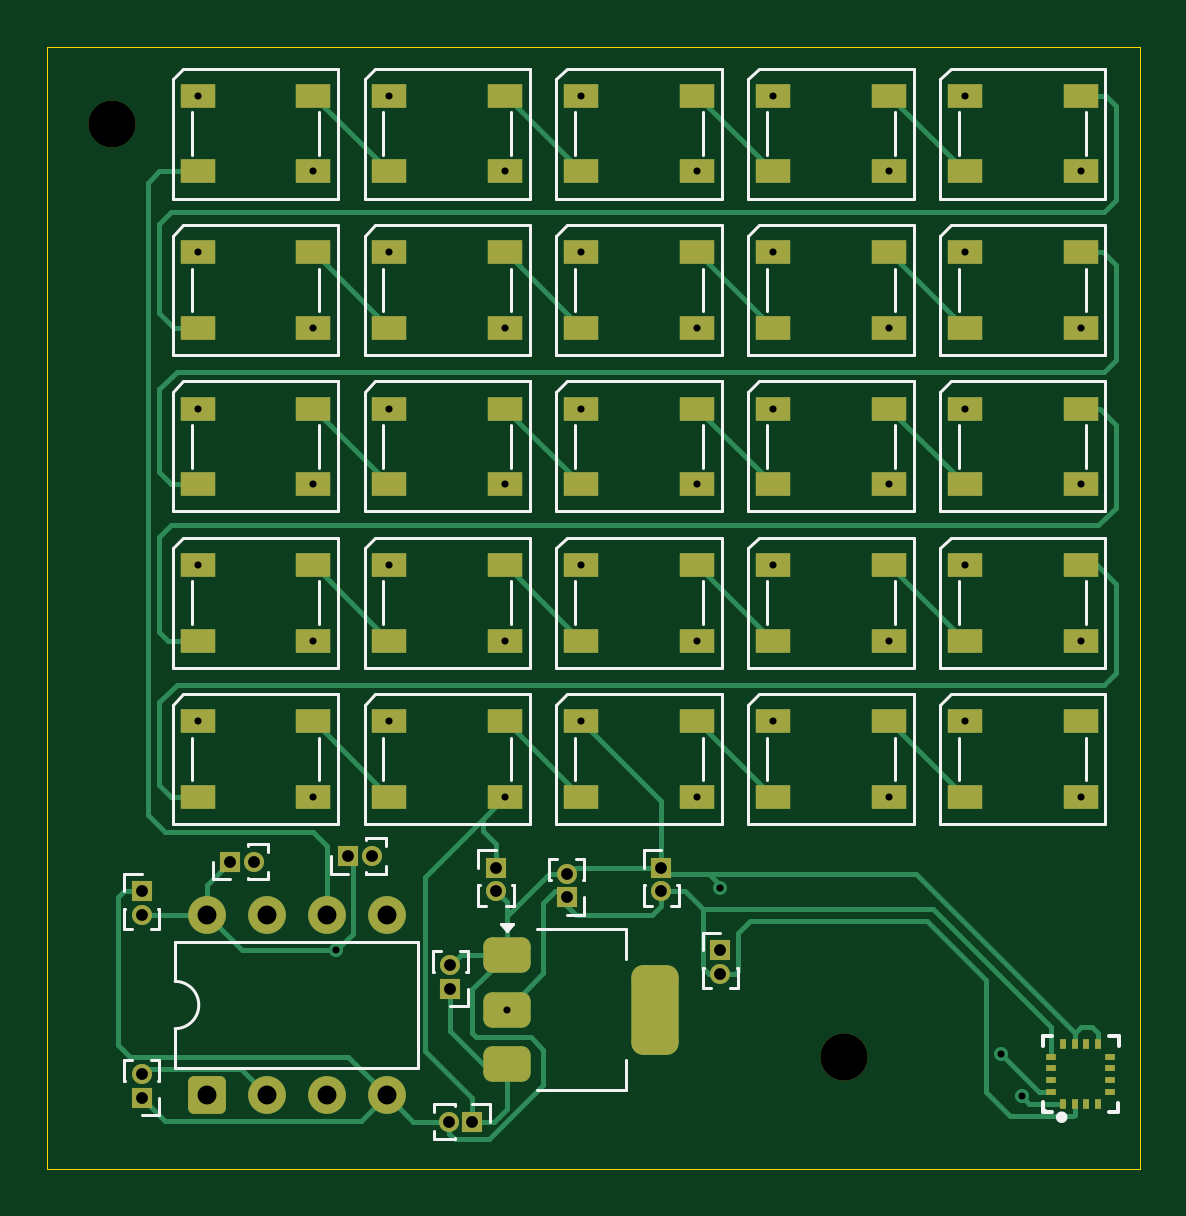
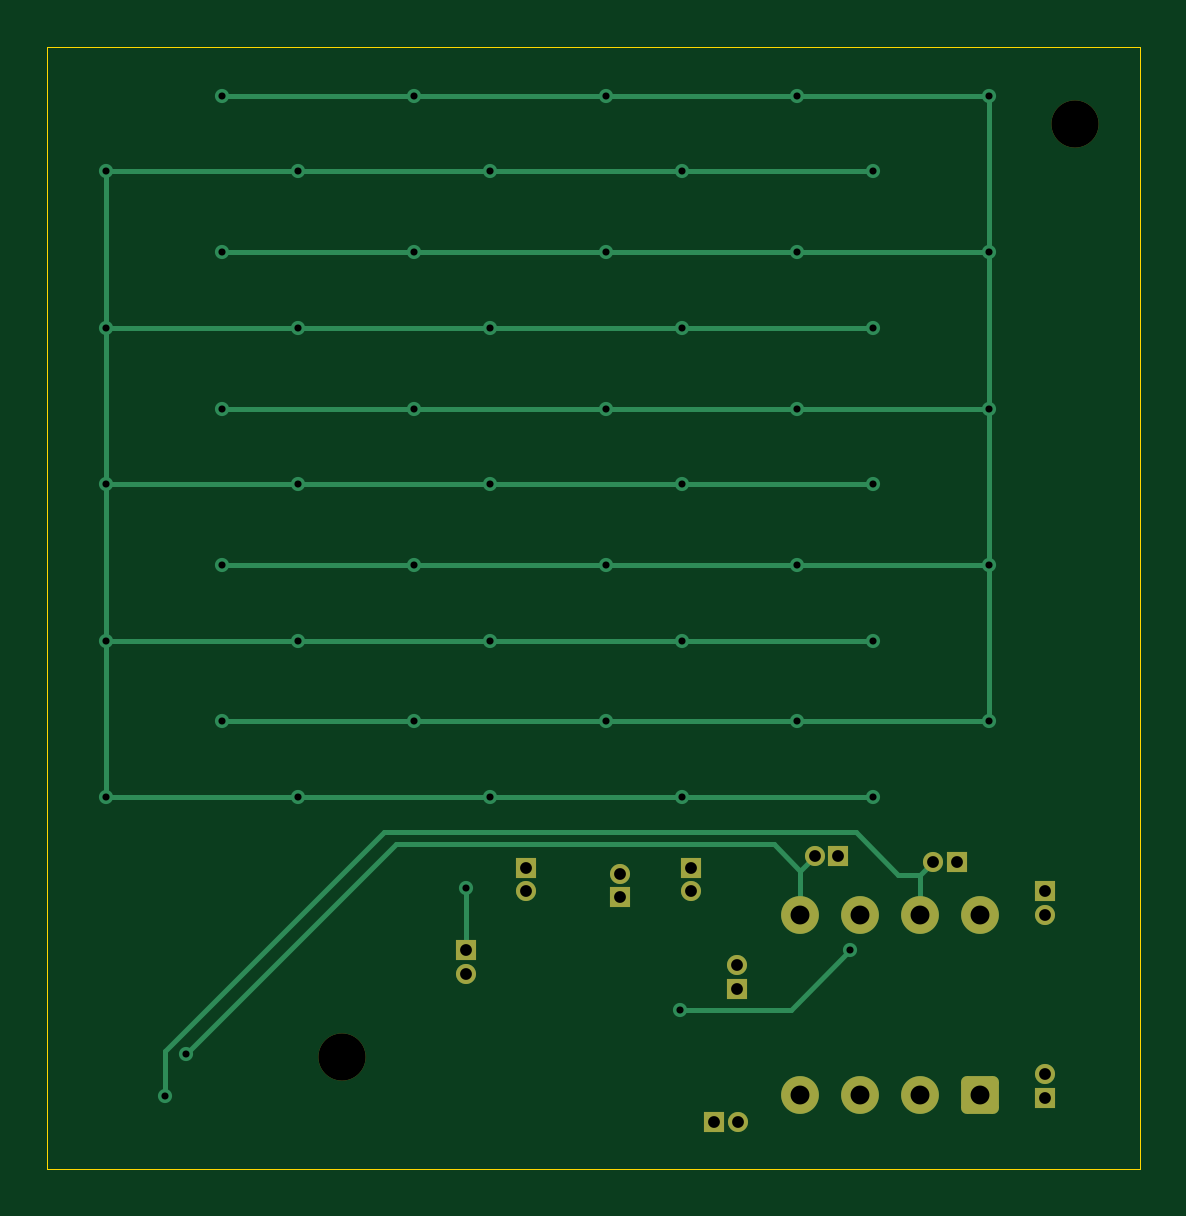
Circuit board: 11 layer files. Board 46.2 x 47.5 mm.
- bottom_copper: Guidos_compos-B_Cu.gbr (8950 bytes)
- bottom_mask: Guidos_compos-B_Mask.gbr (2435 bytes)
- paste: Guidos_compos-B_Paste.gbr (471 bytes)
- bottom_silk: Guidos_compos-B_Silkscreen.gbr (472 bytes)
- outline: Guidos_compos-Edge_Cuts.gbr (634 bytes)
- top_copper: Guidos_compos-F_Cu.gbr (24470 bytes)
- top_mask: Guidos_compos-F_Mask.gbr (6445 bytes)
- paste: Guidos_compos-F_Paste.gbr (5044 bytes)
- top_silk: Guidos_compos-F_Silkscreen.gbr (15774 bytes)
- drill: Guidos_compos-NPTH.drl (380 bytes)
- drill: Guidos_compos-PTH.drl (1771 bytes)

=== bottom_copper: Guidos_compos-B_Cu.gbr (8950 bytes, source omitted) ===
=== bottom_mask: Guidos_compos-B_Mask.gbr (2435 bytes, source withheld) ===
=== paste: Guidos_compos-B_Paste.gbr ===
%TF.GenerationSoftware,KiCad,Pcbnew,9.0.7*%
%TF.CreationDate,2026-10-12T00:36:51+02:00*%
%TF.ProjectId,Guidos_compos,47756964-6f73-45f6-936f-6d706f732e6b,rev?*%
%TF.SameCoordinates,Original*%
%TF.FileFunction,Paste,Bot*%
%TF.FilePolarity,Positive*%
%FSLAX46Y46*%
G04 Gerber Fmt 4.6, Leading zero omitted, Abs format (unit mm)*
G04 Created by KiCad (PCBNEW 9.0.7) date 2026-10-12 00:36:51*
%MOMM*%
%LPD*%
G01*
G04 APERTURE LIST*
G04 APERTURE END LIST*
M02*

=== bottom_silk: Guidos_compos-B_Silkscreen.gbr ===
%TF.GenerationSoftware,KiCad,Pcbnew,9.0.7*%
%TF.CreationDate,2026-10-12T00:36:51+02:00*%
%TF.ProjectId,Guidos_compos,47756964-6f73-45f6-936f-6d706f732e6b,rev?*%
%TF.SameCoordinates,Original*%
%TF.FileFunction,Legend,Bot*%
%TF.FilePolarity,Positive*%
%FSLAX46Y46*%
G04 Gerber Fmt 4.6, Leading zero omitted, Abs format (unit mm)*
G04 Created by KiCad (PCBNEW 9.0.7) date 2026-10-12 00:36:51*
%MOMM*%
%LPD*%
G01*
G04 APERTURE LIST*
G04 APERTURE END LIST*
M02*

=== outline: Guidos_compos-Edge_Cuts.gbr ===
%TF.GenerationSoftware,KiCad,Pcbnew,9.0.7*%
%TF.CreationDate,2026-10-12T00:36:51+02:00*%
%TF.ProjectId,Guidos_compos,47756964-6f73-45f6-936f-6d706f732e6b,rev?*%
%TF.SameCoordinates,Original*%
%TF.FileFunction,Profile,NP*%
%FSLAX46Y46*%
G04 Gerber Fmt 4.6, Leading zero omitted, Abs format (unit mm)*
G04 Created by KiCad (PCBNEW 9.0.7) date 2026-10-12 00:36:51*
%MOMM*%
%LPD*%
G01*
G04 APERTURE LIST*
%TA.AperFunction,Profile*%
%ADD10C,0.050000*%
%TD*%
G04 APERTURE END LIST*
D10*
X132500000Y-50000000D02*
X178750000Y-50000000D01*
X178750000Y-97500000D01*
X132500000Y-97500000D01*
X132500000Y-50000000D01*
M02*

=== top_copper: Guidos_compos-F_Cu.gbr (24470 bytes, source omitted) ===
=== top_mask: Guidos_compos-F_Mask.gbr ===
%TF.GenerationSoftware,KiCad,Pcbnew,9.0.7*%
%TF.CreationDate,2026-10-12T00:36:51+02:00*%
%TF.ProjectId,Guidos_compos,47756964-6f73-45f6-936f-6d706f732e6b,rev?*%
%TF.SameCoordinates,Original*%
%TF.FileFunction,Soldermask,Top*%
%TF.FilePolarity,Negative*%
%FSLAX46Y46*%
G04 Gerber Fmt 4.6, Leading zero omitted, Abs format (unit mm)*
G04 Created by KiCad (PCBNEW 9.0.7) date 2026-10-12 00:36:51*
%MOMM*%
%LPD*%
G01*
G04 APERTURE LIST*
G04 Aperture macros list*
%AMRoundRect*
0 Rectangle with rounded corners*
0 $1 Rounding radius*
0 $2 $3 $4 $5 $6 $7 $8 $9 X,Y pos of 4 corners*
0 Add a 4 corners polygon primitive as box body*
4,1,4,$2,$3,$4,$5,$6,$7,$8,$9,$2,$3,0*
0 Add four circle primitives for the rounded corners*
1,1,$1+$1,$2,$3*
1,1,$1+$1,$4,$5*
1,1,$1+$1,$6,$7*
1,1,$1+$1,$8,$9*
0 Add four rect primitives between the rounded corners*
20,1,$1+$1,$2,$3,$4,$5,0*
20,1,$1+$1,$4,$5,$6,$7,0*
20,1,$1+$1,$6,$7,$8,$9,0*
20,1,$1+$1,$8,$9,$2,$3,0*%
G04 Aperture macros list end*
%ADD10C,2.000000*%
%ADD11RoundRect,0.375000X-0.625000X-0.375000X0.625000X-0.375000X0.625000X0.375000X-0.625000X0.375000X0*%
%ADD12RoundRect,0.500000X-0.500000X-1.400000X0.500000X-1.400000X0.500000X1.400000X-0.500000X1.400000X0*%
%ADD13RoundRect,0.250000X0.550000X-0.550000X0.550000X0.550000X-0.550000X0.550000X-0.550000X-0.550000X0*%
%ADD14C,1.600000*%
%ADD15R,1.500000X1.000000*%
%ADD16R,0.850000X0.850000*%
%ADD17C,0.850000*%
%ADD18R,0.450000X0.250000*%
%ADD19R,0.250000X0.450000*%
G04 APERTURE END LIST*
D10*
%TO.C,REF\u002A\u002A*%
X166250000Y-92750000D03*
%TD*%
%TO.C,REF\u002A\u002A*%
X135250000Y-53250000D03*
%TD*%
D11*
%TO.C,SafePower1*%
X151950000Y-88450000D03*
X151950000Y-90750000D03*
D12*
X158250000Y-90750000D03*
D11*
X151950000Y-93050000D03*
%TD*%
D13*
%TO.C,CPU1*%
X139250000Y-94370000D03*
D14*
X141790000Y-94370000D03*
X144330000Y-94370000D03*
X146870000Y-94370000D03*
X146870000Y-86750000D03*
X144330000Y-86750000D03*
X141790000Y-86750000D03*
X139250000Y-86750000D03*
%TD*%
D15*
%TO.C,D12*%
X155110000Y-58690000D03*
X155110000Y-61890000D03*
X160010000Y-61890000D03*
X160010000Y-58690000D03*
%TD*%
%TO.C,D8*%
X151890000Y-65310000D03*
X151890000Y-68510000D03*
X146990000Y-68510000D03*
X146990000Y-65310000D03*
%TD*%
%TO.C,D18*%
X168130000Y-65310000D03*
X168130000Y-68510000D03*
X163230000Y-68510000D03*
X163230000Y-65310000D03*
%TD*%
%TO.C,D7*%
X146990000Y-58690000D03*
X146990000Y-61890000D03*
X151890000Y-61890000D03*
X151890000Y-58690000D03*
%TD*%
%TO.C,D17*%
X163230000Y-58690000D03*
X163230000Y-61890000D03*
X168130000Y-61890000D03*
X168130000Y-58690000D03*
%TD*%
%TO.C,D22*%
X171350000Y-58690000D03*
X171350000Y-61890000D03*
X176250000Y-61890000D03*
X176250000Y-58690000D03*
%TD*%
%TO.C,D13*%
X160010000Y-65310000D03*
X160010000Y-68510000D03*
X155110000Y-68510000D03*
X155110000Y-65310000D03*
%TD*%
%TO.C,D2*%
X143770000Y-58690000D03*
X143770000Y-61890000D03*
X138870000Y-61890000D03*
X138870000Y-58690000D03*
%TD*%
%TO.C,D3*%
X143770000Y-65310000D03*
X143770000Y-68510000D03*
X138870000Y-68510000D03*
X138870000Y-65310000D03*
%TD*%
%TO.C,D23*%
X176250000Y-65310000D03*
X176250000Y-68510000D03*
X171350000Y-68510000D03*
X171350000Y-65310000D03*
%TD*%
%TO.C,D21*%
X171350000Y-52070000D03*
X171350000Y-55270000D03*
X176250000Y-55270000D03*
X176250000Y-52070000D03*
%TD*%
%TO.C,D16*%
X163230000Y-52070000D03*
X163230000Y-55270000D03*
X168130000Y-55270000D03*
X168130000Y-52070000D03*
%TD*%
%TO.C,D11*%
X155110000Y-52070000D03*
X155110000Y-55270000D03*
X160010000Y-55270000D03*
X160010000Y-52070000D03*
%TD*%
%TO.C,D1*%
X138870000Y-52070000D03*
X138870000Y-55270000D03*
X143770000Y-55270000D03*
X143770000Y-52070000D03*
%TD*%
%TO.C,D6*%
X146990000Y-52070000D03*
X146990000Y-55270000D03*
X151890000Y-55270000D03*
X151890000Y-52070000D03*
%TD*%
D16*
%TO.C,C2*%
X161000000Y-88250000D03*
D17*
X161000000Y-89250000D03*
%TD*%
D16*
%TO.C,C1*%
X158500000Y-84750000D03*
D17*
X158500000Y-85750000D03*
%TD*%
D16*
%TO.C,C6*%
X151500000Y-84750000D03*
D17*
X151500000Y-85750000D03*
%TD*%
D18*
%TO.C,U1*%
X174990000Y-94240000D03*
X174990000Y-93740000D03*
X174990000Y-93240000D03*
X174990000Y-92740000D03*
D19*
X175500000Y-92230000D03*
X176000000Y-92230000D03*
X176500000Y-92230000D03*
X177000000Y-92230000D03*
D18*
X177510000Y-92740000D03*
X177510000Y-93240000D03*
X177510000Y-93740000D03*
X177510000Y-94240000D03*
D19*
X177000000Y-94750000D03*
X176500000Y-94750000D03*
X176000000Y-94750000D03*
X175500000Y-94750000D03*
%TD*%
D15*
%TO.C,D20*%
X168130000Y-78550000D03*
X168130000Y-81750000D03*
X163230000Y-81750000D03*
X163230000Y-78550000D03*
%TD*%
%TO.C,D24*%
X176250000Y-71930000D03*
X176250000Y-75130000D03*
X171350000Y-75130000D03*
X171350000Y-71930000D03*
%TD*%
%TO.C,D25*%
X176250000Y-78550000D03*
X176250000Y-81750000D03*
X171350000Y-81750000D03*
X171350000Y-78550000D03*
%TD*%
%TO.C,D14*%
X160010000Y-71930000D03*
X160010000Y-75130000D03*
X155110000Y-75130000D03*
X155110000Y-71930000D03*
%TD*%
%TO.C,D10*%
X151890000Y-78550000D03*
X151890000Y-81750000D03*
X146990000Y-81750000D03*
X146990000Y-78550000D03*
%TD*%
%TO.C,D19*%
X168130000Y-71930000D03*
X168130000Y-75130000D03*
X163230000Y-75130000D03*
X163230000Y-71930000D03*
%TD*%
%TO.C,D9*%
X151890000Y-71930000D03*
X151890000Y-75130000D03*
X146990000Y-75130000D03*
X146990000Y-71930000D03*
%TD*%
%TO.C,D15*%
X160010000Y-78550000D03*
X160010000Y-81750000D03*
X155110000Y-81750000D03*
X155110000Y-78550000D03*
%TD*%
%TO.C,D5*%
X143770000Y-78550000D03*
X143770000Y-81750000D03*
X138870000Y-81750000D03*
X138870000Y-78550000D03*
%TD*%
%TO.C,D4*%
X143770000Y-71930000D03*
X143770000Y-75130000D03*
X138870000Y-75130000D03*
X138870000Y-71930000D03*
%TD*%
D16*
%TO.C,R2*%
X145250000Y-84250000D03*
D17*
X146250000Y-84250000D03*
%TD*%
D16*
%TO.C,R1*%
X140250000Y-84500000D03*
D17*
X141250000Y-84500000D03*
%TD*%
D16*
%TO.C,WakeupPin1*%
X136500000Y-94500000D03*
D17*
X136500000Y-93500000D03*
%TD*%
D16*
%TO.C,PowerIN1*%
X150500000Y-95500000D03*
D17*
X149500000Y-95500000D03*
%TD*%
D16*
%TO.C,C5*%
X149565864Y-89884930D03*
D17*
X149565864Y-88884930D03*
%TD*%
D16*
%TO.C,C3*%
X136500000Y-85750000D03*
D17*
X136500000Y-86750000D03*
%TD*%
%TO.C,C4*%
X154500000Y-85000000D03*
D16*
X154500000Y-86000000D03*
%TD*%
M02*

=== paste: Guidos_compos-F_Paste.gbr ===
%TF.GenerationSoftware,KiCad,Pcbnew,9.0.7*%
%TF.CreationDate,2026-10-12T00:36:51+02:00*%
%TF.ProjectId,Guidos_compos,47756964-6f73-45f6-936f-6d706f732e6b,rev?*%
%TF.SameCoordinates,Original*%
%TF.FileFunction,Paste,Top*%
%TF.FilePolarity,Positive*%
%FSLAX46Y46*%
G04 Gerber Fmt 4.6, Leading zero omitted, Abs format (unit mm)*
G04 Created by KiCad (PCBNEW 9.0.7) date 2026-10-12 00:36:51*
%MOMM*%
%LPD*%
G01*
G04 APERTURE LIST*
G04 Aperture macros list*
%AMRoundRect*
0 Rectangle with rounded corners*
0 $1 Rounding radius*
0 $2 $3 $4 $5 $6 $7 $8 $9 X,Y pos of 4 corners*
0 Add a 4 corners polygon primitive as box body*
4,1,4,$2,$3,$4,$5,$6,$7,$8,$9,$2,$3,0*
0 Add four circle primitives for the rounded corners*
1,1,$1+$1,$2,$3*
1,1,$1+$1,$4,$5*
1,1,$1+$1,$6,$7*
1,1,$1+$1,$8,$9*
0 Add four rect primitives between the rounded corners*
20,1,$1+$1,$2,$3,$4,$5,0*
20,1,$1+$1,$4,$5,$6,$7,0*
20,1,$1+$1,$6,$7,$8,$9,0*
20,1,$1+$1,$8,$9,$2,$3,0*%
G04 Aperture macros list end*
%ADD10RoundRect,0.375000X-0.625000X-0.375000X0.625000X-0.375000X0.625000X0.375000X-0.625000X0.375000X0*%
%ADD11RoundRect,0.500000X-0.500000X-1.400000X0.500000X-1.400000X0.500000X1.400000X-0.500000X1.400000X0*%
%ADD12R,1.500000X1.000000*%
%ADD13R,0.450000X0.250000*%
%ADD14R,0.250000X0.450000*%
G04 APERTURE END LIST*
D10*
%TO.C,SafePower1*%
X151950000Y-88450000D03*
X151950000Y-90750000D03*
D11*
X158250000Y-90750000D03*
D10*
X151950000Y-93050000D03*
%TD*%
D12*
%TO.C,D12*%
X155110000Y-58690000D03*
X155110000Y-61890000D03*
X160010000Y-61890000D03*
X160010000Y-58690000D03*
%TD*%
%TO.C,D8*%
X151890000Y-65310000D03*
X151890000Y-68510000D03*
X146990000Y-68510000D03*
X146990000Y-65310000D03*
%TD*%
%TO.C,D18*%
X168130000Y-65310000D03*
X168130000Y-68510000D03*
X163230000Y-68510000D03*
X163230000Y-65310000D03*
%TD*%
%TO.C,D7*%
X146990000Y-58690000D03*
X146990000Y-61890000D03*
X151890000Y-61890000D03*
X151890000Y-58690000D03*
%TD*%
%TO.C,D17*%
X163230000Y-58690000D03*
X163230000Y-61890000D03*
X168130000Y-61890000D03*
X168130000Y-58690000D03*
%TD*%
%TO.C,D22*%
X171350000Y-58690000D03*
X171350000Y-61890000D03*
X176250000Y-61890000D03*
X176250000Y-58690000D03*
%TD*%
%TO.C,D13*%
X160010000Y-65310000D03*
X160010000Y-68510000D03*
X155110000Y-68510000D03*
X155110000Y-65310000D03*
%TD*%
%TO.C,D2*%
X143770000Y-58690000D03*
X143770000Y-61890000D03*
X138870000Y-61890000D03*
X138870000Y-58690000D03*
%TD*%
%TO.C,D3*%
X143770000Y-65310000D03*
X143770000Y-68510000D03*
X138870000Y-68510000D03*
X138870000Y-65310000D03*
%TD*%
%TO.C,D23*%
X176250000Y-65310000D03*
X176250000Y-68510000D03*
X171350000Y-68510000D03*
X171350000Y-65310000D03*
%TD*%
%TO.C,D21*%
X171350000Y-52070000D03*
X171350000Y-55270000D03*
X176250000Y-55270000D03*
X176250000Y-52070000D03*
%TD*%
%TO.C,D16*%
X163230000Y-52070000D03*
X163230000Y-55270000D03*
X168130000Y-55270000D03*
X168130000Y-52070000D03*
%TD*%
%TO.C,D11*%
X155110000Y-52070000D03*
X155110000Y-55270000D03*
X160010000Y-55270000D03*
X160010000Y-52070000D03*
%TD*%
%TO.C,D1*%
X138870000Y-52070000D03*
X138870000Y-55270000D03*
X143770000Y-55270000D03*
X143770000Y-52070000D03*
%TD*%
%TO.C,D6*%
X146990000Y-52070000D03*
X146990000Y-55270000D03*
X151890000Y-55270000D03*
X151890000Y-52070000D03*
%TD*%
D13*
%TO.C,U1*%
X174990000Y-94240000D03*
X174990000Y-93740000D03*
X174990000Y-93240000D03*
X174990000Y-92740000D03*
D14*
X175500000Y-92230000D03*
X176000000Y-92230000D03*
X176500000Y-92230000D03*
X177000000Y-92230000D03*
D13*
X177510000Y-92740000D03*
X177510000Y-93240000D03*
X177510000Y-93740000D03*
X177510000Y-94240000D03*
D14*
X177000000Y-94750000D03*
X176500000Y-94750000D03*
X176000000Y-94750000D03*
X175500000Y-94750000D03*
%TD*%
D12*
%TO.C,D20*%
X168130000Y-78550000D03*
X168130000Y-81750000D03*
X163230000Y-81750000D03*
X163230000Y-78550000D03*
%TD*%
%TO.C,D24*%
X176250000Y-71930000D03*
X176250000Y-75130000D03*
X171350000Y-75130000D03*
X171350000Y-71930000D03*
%TD*%
%TO.C,D25*%
X176250000Y-78550000D03*
X176250000Y-81750000D03*
X171350000Y-81750000D03*
X171350000Y-78550000D03*
%TD*%
%TO.C,D14*%
X160010000Y-71930000D03*
X160010000Y-75130000D03*
X155110000Y-75130000D03*
X155110000Y-71930000D03*
%TD*%
%TO.C,D10*%
X151890000Y-78550000D03*
X151890000Y-81750000D03*
X146990000Y-81750000D03*
X146990000Y-78550000D03*
%TD*%
%TO.C,D19*%
X168130000Y-71930000D03*
X168130000Y-75130000D03*
X163230000Y-75130000D03*
X163230000Y-71930000D03*
%TD*%
%TO.C,D9*%
X151890000Y-71930000D03*
X151890000Y-75130000D03*
X146990000Y-75130000D03*
X146990000Y-71930000D03*
%TD*%
%TO.C,D15*%
X160010000Y-78550000D03*
X160010000Y-81750000D03*
X155110000Y-81750000D03*
X155110000Y-78550000D03*
%TD*%
%TO.C,D5*%
X143770000Y-78550000D03*
X143770000Y-81750000D03*
X138870000Y-81750000D03*
X138870000Y-78550000D03*
%TD*%
%TO.C,D4*%
X143770000Y-71930000D03*
X143770000Y-75130000D03*
X138870000Y-75130000D03*
X138870000Y-71930000D03*
%TD*%
M02*

=== top_silk: Guidos_compos-F_Silkscreen.gbr (15774 bytes, source omitted) ===
=== drill: Guidos_compos-NPTH.drl ===
M48
; DRILL file {KiCad 9.0.7} date 2026-10-12T00:36:54+0200
; FORMAT={-:-/ absolute / metric / decimal}
; #@! TF.CreationDate,2026-10-12T00:36:54+02:00
; #@! TF.GenerationSoftware,Kicad,Pcbnew,9.0.7
; #@! TF.FileFunction,NonPlated,1,2,NPTH
FMAT,2
METRIC
; #@! TA.AperFunction,NonPlated,NPTH,ComponentDrill
T1C2.000
%
G90
G05
T1
X135.25Y-53.25
X166.25Y-92.75
M30

=== drill: Guidos_compos-PTH.drl ===
M48
; DRILL file {KiCad 9.0.7} date 2026-10-12T00:36:54+0200
; FORMAT={-:-/ absolute / metric / decimal}
; #@! TF.CreationDate,2026-10-12T00:36:54+02:00
; #@! TF.GenerationSoftware,Kicad,Pcbnew,9.0.7
; #@! TF.FileFunction,Plated,1,2,PTH
FMAT,2
METRIC
; #@! TA.AperFunction,Plated,PTH,ViaDrill
T1C0.300
; #@! TA.AperFunction,Plated,PTH,ComponentDrill
T2C0.500
; #@! TA.AperFunction,Plated,PTH,ComponentDrill
T3C0.800
%
G90
G05
T1
X138.87Y-52.07
X138.87Y-58.69
X138.87Y-65.31
X138.87Y-71.93
X138.87Y-78.55
X143.77Y-55.27
X143.77Y-61.89
X143.77Y-68.51
X143.77Y-75.13
X143.77Y-81.75
X144.75Y-88.25
X146.99Y-52.07
X146.99Y-58.69
X146.99Y-65.31
X146.99Y-71.93
X146.99Y-78.55
X151.89Y-55.27
X151.89Y-61.89
X151.89Y-68.51
X151.89Y-75.13
X151.89Y-81.75
X151.95Y-90.75
X155.11Y-52.07
X155.11Y-58.69
X155.11Y-65.31
X155.11Y-71.93
X155.11Y-78.55
X160.01Y-55.27
X160.01Y-61.89
X160.01Y-68.51
X160.01Y-75.13
X160.01Y-81.75
X161.0Y-85.6
X163.23Y-52.07
X163.23Y-58.69
X163.23Y-65.31
X163.23Y-71.93
X163.23Y-78.55
X168.13Y-55.27
X168.13Y-61.89
X168.13Y-68.51
X168.13Y-75.13
X168.13Y-81.75
X171.35Y-52.07
X171.35Y-58.69
X171.35Y-65.31
X171.35Y-71.93
X171.35Y-78.55
X172.875Y-92.625
X173.75Y-94.426
X176.25Y-55.27
X176.25Y-61.89
X176.25Y-68.51
X176.25Y-75.13
X176.25Y-81.75
T2
X136.5Y-85.75
X136.5Y-86.75
X136.5Y-93.5
X136.5Y-94.5
X140.25Y-84.5
X141.25Y-84.5
X145.25Y-84.25
X146.25Y-84.25
X149.5Y-95.5
X149.566Y-88.885
X149.566Y-89.885
X150.5Y-95.5
X151.5Y-84.75
X151.5Y-85.75
X154.5Y-85.0
X154.5Y-86.0
X158.5Y-84.75
X158.5Y-85.75
X161.0Y-88.25
X161.0Y-89.25
T3
X139.25Y-86.75
X139.25Y-94.37
X141.79Y-86.75
X141.79Y-94.37
X144.33Y-86.75
X144.33Y-94.37
X146.87Y-86.75
X146.87Y-94.37
M30
